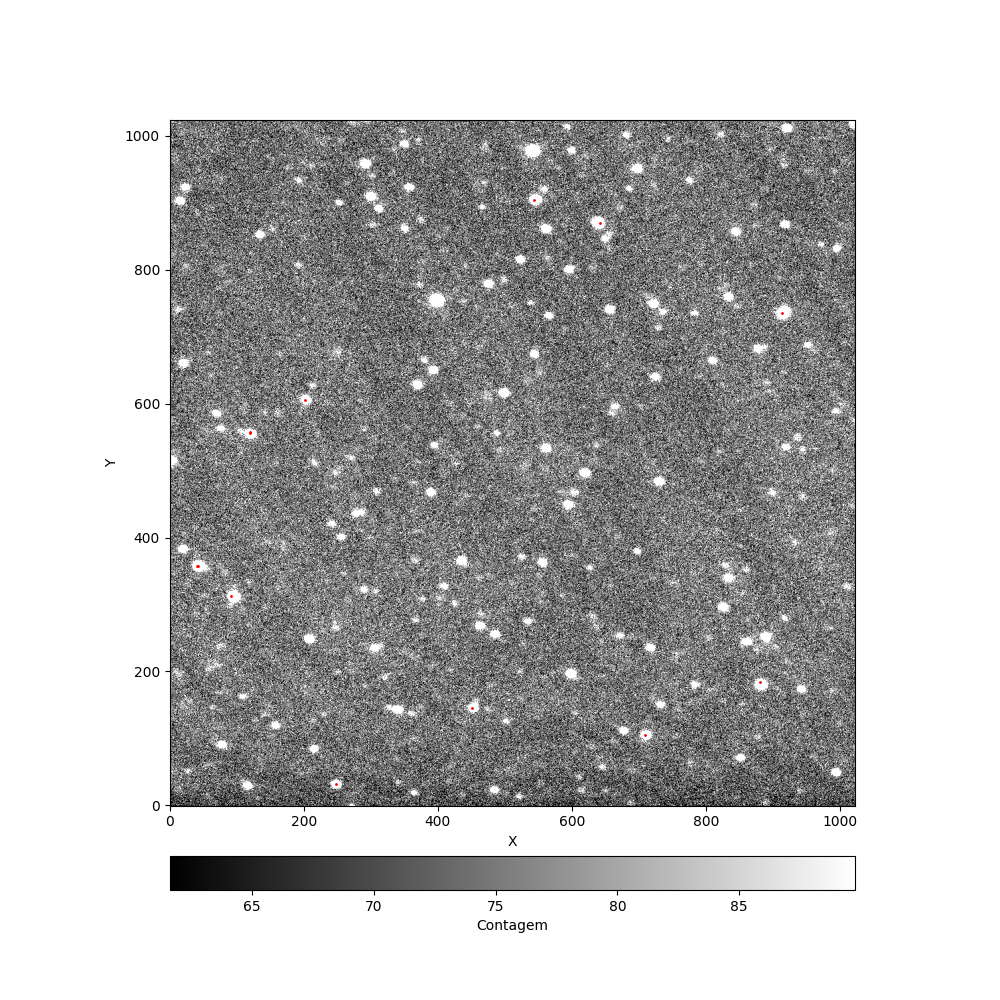

The file beside this chart, header and first rows:
id, xcentroid, ycentroid, sharpness, roundness1, roundness2, npix, sky, peak, flux, mag
2, 247.6, 32.15, 0.579, -0.153, -0.1594, 25, 0.0, 236.7, 1.266, -0.2563
3, 710.1, 105.7, 0.582, -0.1994, -0.5491, 25, 0.0, 231.4, 1.388, -0.3558
4, 451.1, 146.1, 0.6047, -0.9319, -0.5247, 25, 0.0, 219.5, 1.262, -0.2528
6, 881.7, 183.7, 0.5148, 0.3446, 0.2294, 25, 0.0, 272.4, 1.399, -0.3646
8, 91.82, 312.6, 0.2893, 0.04992, -0.833, 25, 0.0, 326.4, 2.123, -0.8173
11, 39.83, 358, 0.3772, 0.06653, -0.6871, 25, 0.0, 279.8, 1.371, -0.3424
12, 42.36, 357.7, 0.3985, -0.1011, -0.8981, 25, 0.0, 299.7, 1.189, -0.1881
17, 118.9, 555.4, 0.3107, -0.3596, -0.6818, 25, 0.0, 261.8, 1.745, -0.6042
18, 119.3, 556.8, 0.3492, 0.2886, 0.01042, 25, 0.0, 237.1, 1.184, -0.183
19, 201.7, 605.5, 0.7195, 0.5585, -0.4044, 25, 0.0, 218.4, 1.083, -0.08699
21, 914.1, 735.4, 0.3254, -0.3188, -0.4281, 25, 0.0, 335.1, 1.926, -0.7114
26, 642.2, 870, 0.3582, -0.169, -0.8911, 25, 0.0, 307.9, 1.412, -0.3742
27, 544, 904.7, 0.3655, -0.5097, -0.7989, 25, 0.0, 278.1, 1.273, -0.2624
